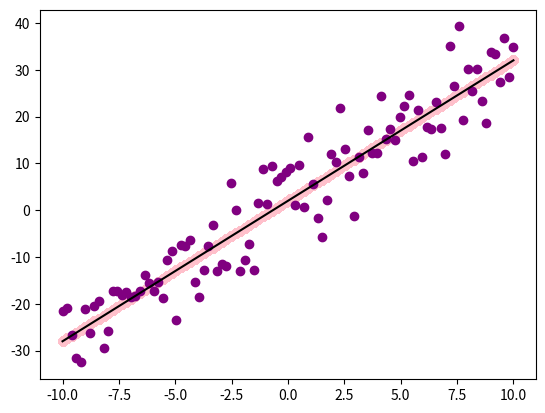

Recreate this plot in Python.
# -*- coding: utf-8 -*-
"""
[redacted]
"""

import matplotlib.pyplot as plt
import numpy as np
import math as m
import random
a = 3
b = 2

x= np.linspace(-10,10,100)
y1 = np.empty([100,],dtype = float)
normal=np.empty([100,],dtype = float)

for n in range(100):
#   x = random.uniform(-10,10)
    y = a*x + b
    print("x = ",x,"y = ",y)
    plt.scatter(x,y,color="pink")

#x1= np.linspace(-10,10,100)
#mean = 0.0
    
mean = sum(x)/len(x)
var = 0.0

for i in range(100):
    normal[i]=random.normalvariate(0,1)
for i in x:
    var += (i-mean)**2/100
stddev=m.sqrt(var)


y1 = 3*x + 2 + stddev*normal

plt.plot(x,y,color="Black")
print("x = ",x,"y = ",y)
plt.scatter(x,y1,color='purple')
print()


    
    



 